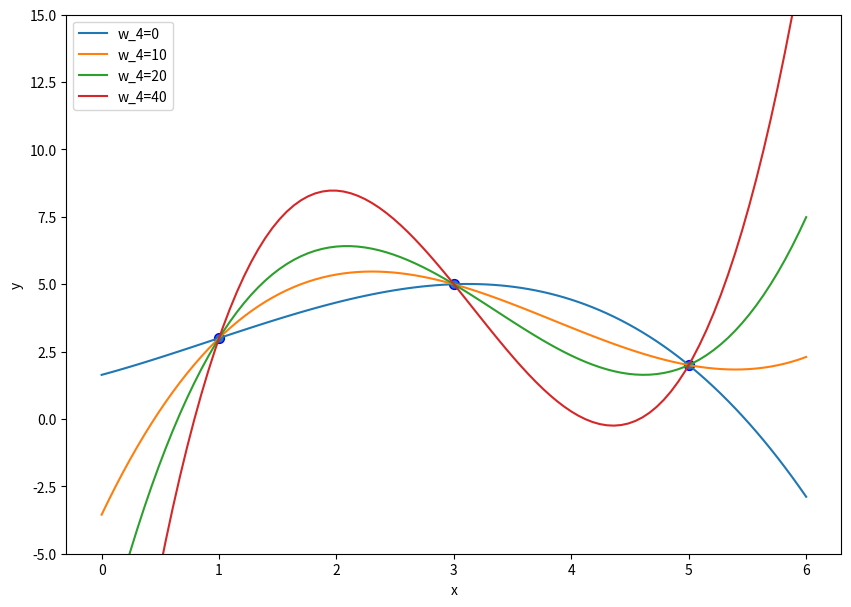
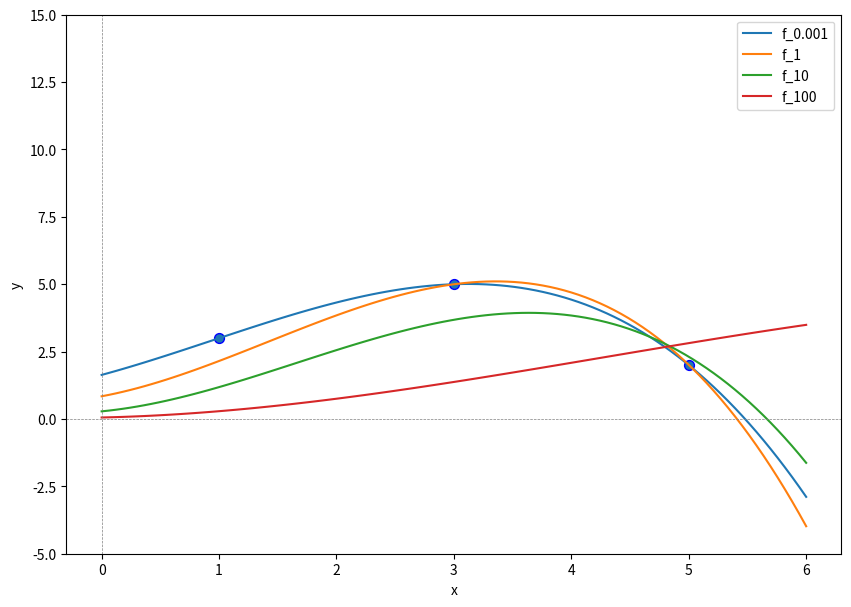
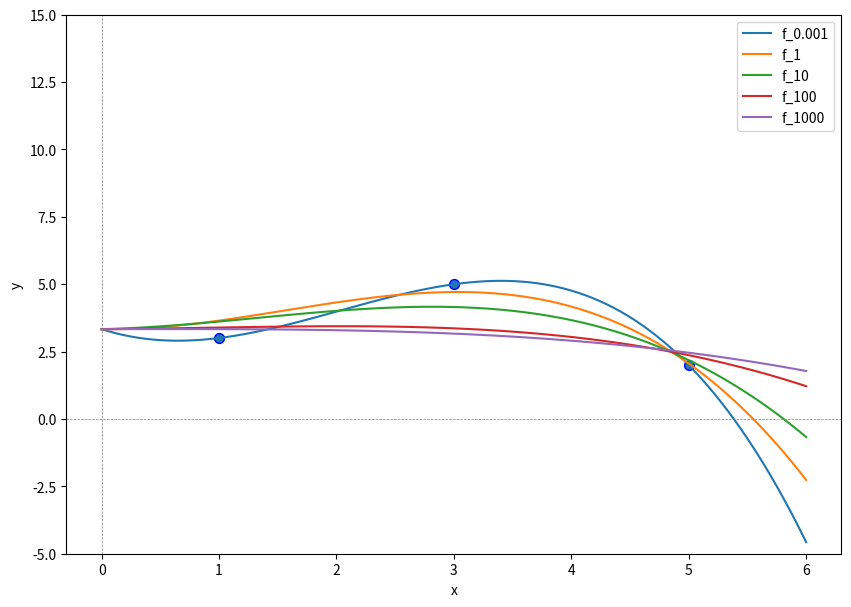

These charts were generated, in order, by the following Python code:
#!/usr/bin/env python
# coding: utf-8

# # Ridge Regression
# Ridge Regression describes an $L_2$-penalized regression task.
# 
# `````{admonition} Task (Ridge Regression)
# :class: tip
# :name: ridge_task
# **Given** a dataset of $n$ observations
# \begin{equation*}\mathcal{D}=\left\{(\vvec{x}_i,y_i)\vert \vvec{x}_i\in\mathbb{R}^{d}, y_i\in\mathbb{R}, 1\leq i \leq n\right\},\end{equation*}  
# the design matrix $X\in\mathbb{R}^{n\times p}$, where $X_{i\cdot}=\bm\phi(\vvec{x}_i)^\top$ and a regularization weight $\lambda>0$.     
# **Find** the regression vector $\bm\beta$, solving the following objective
# \begin{align}
#     \min_{\bm\beta\in\mathbb{R}^p} RSS_{L_2}(\bm{\beta})&= \lVert \vvec{y}-X\bm\beta\rVert^2 +\lambda \lVert\bm{\beta}\rVert^2. 
# \end{align}      
# **Return** the predictor function $f:\mathbb{R}^d\rightarrow\mathbb{R}$, $f(\vvec{x})=\bm\phi(\vvec{x})^\top\bm\beta$ 
# `````
# ## Optimization
# First of all, we observe that the ridge regression objective is convex. The objective function $RSS_{L_2}$ is convex as it is the nonnegatively weighted sum of convex functions. The feasible set is the set $\mathbb{R}^p$, which is convex as well. Hence, the whole objective is a convex, unconstrained optimization problem. That means that every stationary point of the objective function is a minimizer. We can compute the stationary points as follows:
# :::{math}
# :label: eq:ridge
# \begin{align*}
#     &\nabla_{\bm{\beta}} RSS_{L_2}(\bm{\beta})= -2X^\top(\vvec{y}-X\bm{\beta}) +2\lambda\bm{\beta} =0 \\
#     \Leftrightarrow\quad & (X^\top X+\lambda I){\bm{\beta}} = X^\top \vvec{y}
# \end{align*}
# :::
# How does this change the standard set of regression solutions?
# ## Effect of the Regularization Weight
# The following lemma indicates that the solutions of Ridge Regression computed above are always unique (exactly one regression vector $\beta$ solves the ridge regression objective).
# `````{prf:lemma}
# For any matrix $X\in\mathbb{R}^{n\times d}$, the matrix $X^\top X+\lambda I$ is invertible for all $\lambda>0$
# `````
# ```{prf:proof}
# Let $X=U\Sigma V^\top$ be the singular value decomposition of $X$, then
# \begin{align}
#     X^\top X+\lambda I 
#     &= V(\Sigma^\top\Sigma +\lambda I )V^\top
# \end{align}
# The matrix $\Sigma^\top\Sigma +\lambda I$ is invertible, as it is a diagonal matrix where each value on the diagonal is at least as large as $\lambda>0$. Hence, the matrix $X^\top X+\lambda I$ is invertible and the inverse is $V(\Sigma^\top\Sigma +\lambda I )^{-1}V^\top$.  
# ```
# As a result, we can multiply with $(X^\top X+\lambda I)^{-1}$ from the left in Eq. {eq}`eq:ridge` and obtain the ridge regression solver.
# ```{prf:corollary}
# The solution to the {ref}`Ridge Regression<ridge_task>` task, is given by
# $$\bm\beta_{L_2} = (X^\top X+\lambda I)^{-1}X^\top \vvec{y}$$
# ```
# So, for any regularization weight $\lambda>0$ we have a unique regression solver, but for $\lambda=0$ we can get infinitely many solutions. Yet, what kind of solution do we get for really small $\lambda$? Is there one solution of the infinitely many that is somewhat better than the others? We can answer this question indeed with "yes", as the following theorem shows.
# ```{prf:theorem}
# Let $X=U\Sigma V^\top\in\mathbb{R}^{n\times p}$ be the SVD of the design matrix of the {ref}`Ridge Regression<ridge_task>` task. If only $r<p$ singular values of $X$ are nonzero ($X$ has a rank of $r$), then the global minimizer $\bm{\beta}_{L_2}$ converges for decreasing regularization weights $\lambda\rightarrow 0$ to 
# \begin{align*}
#     \bm\beta_{L_2} &= (X^\top X+\lambda I)^{-1}X^\top \vvec{y} 
#     &\rightarrow V\begin{pmatrix}\Sigma_r^{-1} U_r^\top \vvec{y}\\ \mathbf{0}\end{pmatrix} 
# \end{align*}
# $\Sigma_r$ denotes here the matrix containing only the first $r$ rows and columns of the singular values matrix $\Sigma$ and $U_r$ denotes the matrix containing the first $r$ left singular vectors (the first $r$ columns of $U$).
# ```
# ````{toggle}
# ```{prf:proof}
# We substitute $X$ with its SVD in Eq. {eq}`eq:ridge` yielding the ridge regression solutions.
# \begin{align*}
# (X^\top X+\lambda I){\bm{\beta}} &= X^\top \vvec{y}\\
# \Leftrightarrow (V\Sigma^\top\Sigma V^\top+\lambda I){\bm{\beta}} &= V\Sigma^\top U^\top \vvec{y}\\
# \Leftrightarrow V(\Sigma^\top\Sigma +\lambda I)V^\top{\bm{\beta}} &= V\Sigma^\top U^\top \vvec{y}\\
#     \Leftrightarrow {\bm{\beta}}&= V(\Sigma^\top\Sigma +\lambda I )^{-1}\Sigma^\top U^\top \vvec{y}
# \end{align*}
# We use the notation of Observation {ref}`obs:sigma_r` to compute
# \begin{align*}
#     (\Sigma^\top\Sigma +\lambda I )^{-1}\Sigma^\top &= 
#     \left(
#     \begin{array}{c;{2pt/2pt}c}
#     \begin{matrix}
#     \frac{1}{\sigma^2_1+\lambda} & \ldots & 0  \\
#     \vdots  & \ddots  & \vdots \\
#     0 & \ldots   & \frac{1}{\sigma^2_r+\lambda} 
#     \end{matrix} & \vvec{0} \\
#     \vvec{0} &
#     \begin{matrix}
#      \frac1\lambda &&\\
#      &  \ddots & \\
#      &  & \frac1\lambda
#     \end{matrix}
#     \end{array}
#     \right)
#     \left(
#     \begin{array}{c;{2pt/2pt}c}
#     \begin{matrix}
#         \sigma_1 & \ldots & 0  \\
#         \vdots  & \ddots  & \vdots \\
#         0 & \ldots   & \sigma_r\\
#         \\
#         & \mathbf{0} &\\
#         \\
#     \end{matrix}
#     & \mathbf{0}
#     \end{array}
#     \right)\\
#     &= \left(
#     \begin{array}{c;{2pt/2pt}c}
#     \begin{matrix}
#     \frac{\sigma_1}{\sigma^2_1+\lambda} & \ldots & 0  \\
#     \vdots  & \ddots  & \vdots \\
#     0 & \ldots   & \frac{\sigma_r}{\sigma^2_r+\lambda} 
#     \end{matrix} & \vvec{0} \\
#     \vvec{0} & \vvec{0}
#     \end{array}
#     \right).
# \end{align*}
# Hence, the lower $p-r$ rows of $(\Sigma^\top\Sigma +\lambda I )^{-1}\Sigma^\top U^\top \vvec{y}$ are equal to zero, returning
# $$\bm\beta=V \begin{pmatrix}\diag(\frac{\sigma_1}{sigma_1^2 + \lambda},\ldots, \frac{\sigma_r}{sigma_r^2 + \lambda}) U_r^\top \vvec{y}\\ \mathbf{0}\end{pmatrix}. $$
# For $\lambda\rightarrow 0$, the diagonal matrix above converges to $\Sigma_r^{-1}$.
# ```
# ````
# Let's look again at the plot of {prf:ref}`example_reg_p_larger_n`. The regression function that we learn has four parameters, but we have only three data points. Hence, we have $p-r=1$ and our regression solution vectors are computed as $\beta=V\mathbf{w}$ where $\vvec{w}=\begin{pmatrix}\Sigma_r^{-1} U_r^\top \vvec{y}\\ w_4\end{pmatrix}$ and $w_4\in\mathbb{R}$. If $w_4=0$, then the resulting $\beta$ is the one that ridge regression converges to when $\lambda\rightarrow 0$. We plot now the resulting regression functions, depending on the value of $w_4$ and get the following:  

# In[1]:


import numpy as np
import matplotlib.pyplot as plt
D = np.array([5,3,1])
y = np.array([2,5,3])
def ϕ(x):
    return np.row_stack((np.ones(x.shape[0]),x, x**2, x**3))
X=ϕ(D).T
U,σs,Vt = np.linalg.svd(X, full_matrices=True)
V=Vt.T
Σ = np.column_stack((np.diag(σs),np.zeros(3)))

plt.figure(figsize=(10, 7))
x = np.linspace(0, 6, 100)

Σ_pseudoinv = Σ.copy()
Σ_pseudoinv[Σ>0] = 1/Σ[Σ>0]
w = Σ_pseudoinv.T@U.T@y
for w_4 in [0,10,20,40]:
    w[3] = w_4
    β = V@w
    f_x = ϕ(x).T@β
    plt.plot(x, f_x, label="w_4="+str(w_4))
plt.scatter(D, y, edgecolor='b', s=50)
plt.xlabel("x")
plt.ylabel("y")
plt.ylim((-5, 15))
plt.legend(loc="best")
plt.show()


# We observe that the regression function for $w_4=0$ is not as curvy as the other ones. Generally, the higher the value of $w_4$, the steeper are the slopes of the regression function. We can imagine that the rather erratic functions arising from high values in the parameter $w_4$ are not desirable, as it result in a high variance among the models, depending on the training data. As a result, ridge regression gives us an idea which function we should choose when the regression objective has infinitely many solutions.

# ## Example
# Let's use again {prf:ref}`example_reg_p_larger_n`, but now we apply ridge regression with varying regularization weights. We implement a ridge regression solver, returning the regression parameter vector $\beta_{L_2}$ for a given design matrix $X$, target vector $\vvec{y}$ and regularization weight $\lambda$. 

# In[2]:


import numpy as np

D = np.array([5,3,1])
y = np.array([2,5,3])

def β_ridge(X, y, λ):
    p= X.shape[1]
    return np.linalg.inv(X.T@X + λ*np.eye(p))@X.T@y


# Now we plot the ridge regression functions for varying regularization weights.

# In[3]:


import matplotlib.pyplot as plt
def ϕ(x):
    return np.row_stack((np.ones(x.shape[0]),x, x**2, x**3))
X=ϕ(D).T

plt.figure(figsize=(10, 7))
x = np.linspace(0, 6, 100)
for λ in [0.001,1,10, 100]:
    β = β_ridge(X, y, λ)
    f_x = ϕ(x).T@β
    plt.plot(x, f_x, label="f_"+str(λ))
plt.scatter(D, y, edgecolor='b', s=50)
plt.xlabel("x")
plt.ylabel("y")
plt.ylim((-5, 15))
plt.axhline(0, linewidth=0.5, linestyle='--', color='gray') # horizontal lines
plt.axvline(0, linewidth=0.5, linestyle='--', color='gray') # vertical lines
plt.legend(loc="best")
plt.show()


# We see that the functions become with increasing penalization weight more "flat". This is of course what we would have expected. With increasing penalization weight $\lambda$, the minimization of the norm $\lVert\beta\rVert^2$ becomes more important than the fit to the data expressed by the $RSS$. But is this plot really showing you what you expected in terms of a simple function fitting to the data? After all, the idea of Ridge Regression is to regularize the learned function by putting a dampener on the coefficients of the basis functions. That is, we wanted to make the regression function more simple while still having a good fit to the data. But the regression function with high penalization weight $\lambda=100$ is not fitting the data very well and neither does it look simple (it is curving to weirdly, basically inversely to the curvature of the data points). 

# ## Why we shouldn't penalize the bias term
# The example shows (and it should be clear from the objective) that we obtain for a very high value of $\lambda$ in the ridge regression objective a ridge regression vector $\beta_{L_2}$ close to zero. That means that the resulting regression function $f(x)=\phi(x)^\top \beta$ approximates the constant zero function when $\lambda\rightarrow \infty$. However, whether we have an affine basis function $f(\mathbf{x})=\beta_d x_d+\ldots \beta_1 x_1 + \beta_0$ or polynomial ones $f(x)=\beta_2x^2+ \beta_2 x + \beta_0$, it doesn't make much sense to penalize nonzero values of the bias term $\beta_0$. That is because the centering of the target vector can then make a big difference in the outcome of the found regression term. Let us consider the previous example, but now we center $y$.
# 
# That is, we use now a polynomial regression function $f(x)=\beta_2x^2 + \beta_1 x + b$, where $b$ is the mean target value of $y$. We fit the regression function on the centered target values and then translate the regression function such that it approximates the original targets.

# In[4]:


import matplotlib.pyplot as plt
def ϕ(x):
    return np.row_stack((x, x**2, x**3)) #we exclude the bias term from the design matrix
X=ϕ(D).T

b=np.mean(y)
y_centered = y- b


plt.figure(figsize=(10, 7))
x = np.linspace(0, 6, 100)
for λ in [0.001,1,10, 100, 1000]:
    β = β_ridge(X, y_centered, λ)
    f_x = ϕ(x).T@β + b
    plt.plot(x, f_x, label="f_"+str(λ))
plt.scatter(D, y, edgecolor='b', s=50)
plt.xlabel("x")
plt.ylabel("y")
plt.ylim((-5, 15))
plt.axhline(0, linewidth=0.5, linestyle='--', color='gray') # horizontal lines
plt.axvline(0, linewidth=0.5, linestyle='--', color='gray') # vertical lines
plt.legend(loc="best")
plt.show()


# We see that the regression functions are now closer to the training data points, even for quite high penalization weights $\lambda>100$. The regression functions also look now more simple while still fitting to the data.      
# We indicate the ridge regression parameters in numbers for varying regularization weights below. 

# In[5]:


for λ in [0.001,1,10, 100, 1000]:
    β = β_ridge(X, y_centered, λ)
    print(λ,"\t",np.round(β,3))


# We see that the resulting ridge regression parameters approximate zero for high values of $\lambda$, but they don't become actually zero. If we look back at the orginal motivation for applying the $L_2$-norm regularization, the goal to obtain sparse regression vectors and to obtain a feature selection, then we observe that ridge regression can not deliver in that use case. However, we do observe a regularizing effect in the sense that very big regularization weights get penalized by the $L_2$-norm regularization term.
